Run: headless pygame with SDL's dummy video driver; simulated clock (each Clock.tick advances the game by its frame time, no real sleeping); random seed 0; keys injected as events and as key.get_pressed() state; no mouse input.
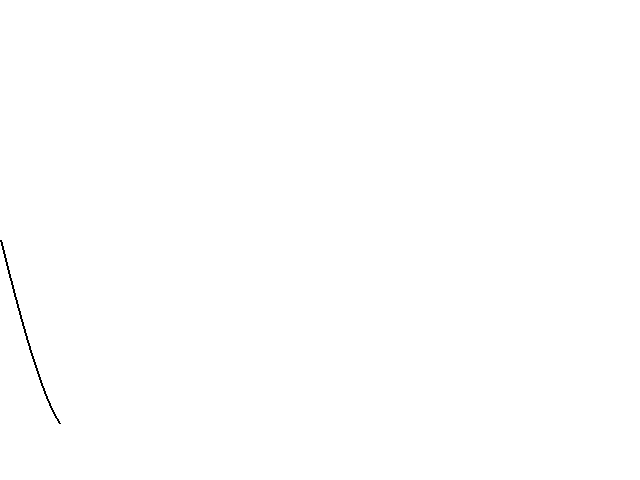
Frame 1 of 4 · flips 1–60 · no input
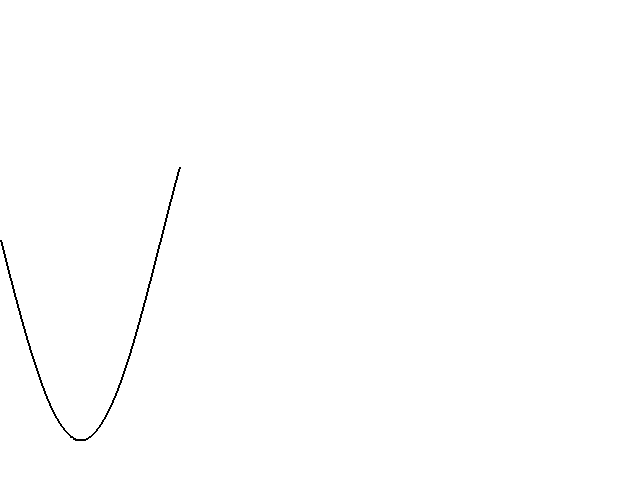
Frame 2 of 4 · flips 61–180 · tapped SPACE, RETURN · held RIGHT (→), D
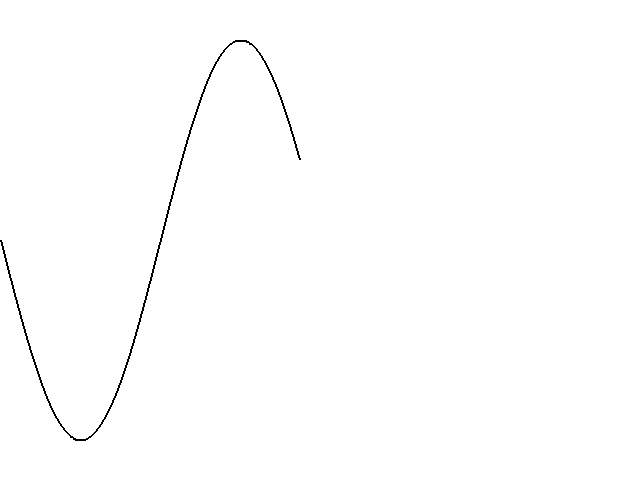
Frame 3 of 4 · flips 181–300 · held DOWN (↓), S
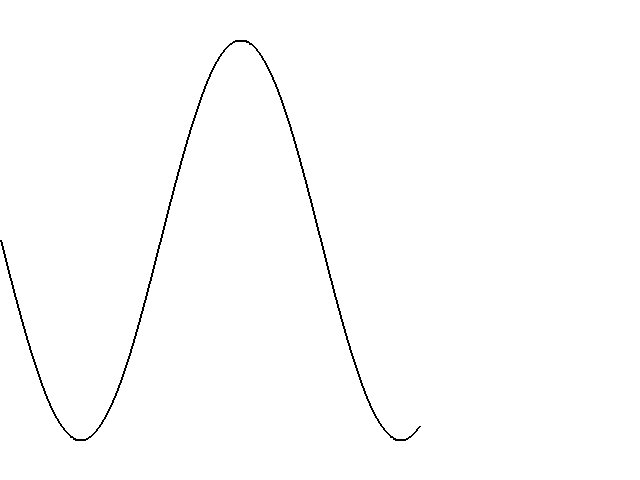
Frame 4 of 4 · flips 301–420 · held LEFT (←), A, UP (↑), W

The pygame program that drew these frames:

import pygame, math, time
pygame.init()
screen = pygame.display.set_mode([640, 480])
screen.fill([255,255,255])
pygame.display.flip()
time.sleep(2)
plotPoints = []
plotPoints.append([0, (int(math.sin( 0 / 640.0 * 4 * math.pi) * 200 + 240))])

for x in range(1, 640):
    y = int(math.sin( x / 640.0 * 4 * math.pi) * 200 + 240)
    # adds each point to the list
    plotPoints.append([x, y])
    # draws the whole curve with the draw.lines() function
    # if we increase the line width to 2, it looks even better
    pygame.draw.lines(screen,[0, 0, 0], False, plotPoints, 2)
    pygame.display.flip()
    del plotPoints[0]
    time.sleep(0.01)


running = True
while running:
    for event in pygame.event.get():
        if event.type == pygame.QUIT:
            running = False
pygame.quit()
